Dataset: dataset (GitHub, 97dantas/CNN-PDS). Classes: capela anomalia, chapel normal.

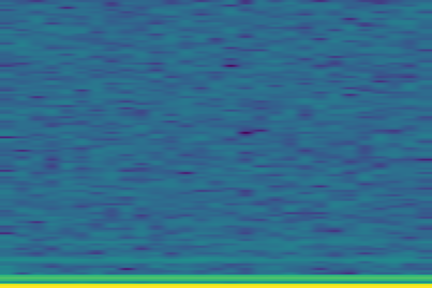
Label: capela anomalia

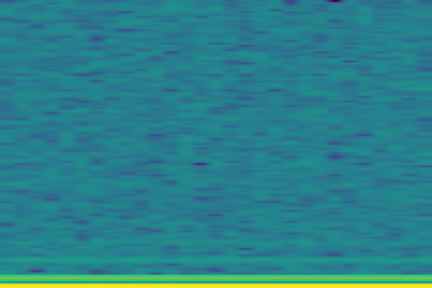
Label: capela anomalia

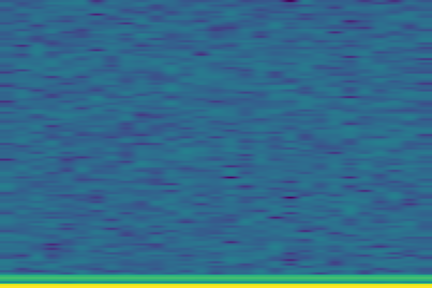
Label: chapel normal

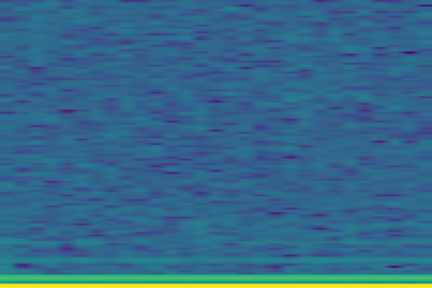
Label: capela anomalia

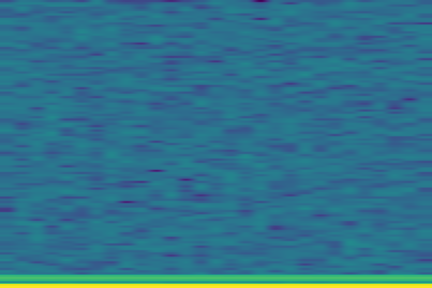
Label: chapel normal

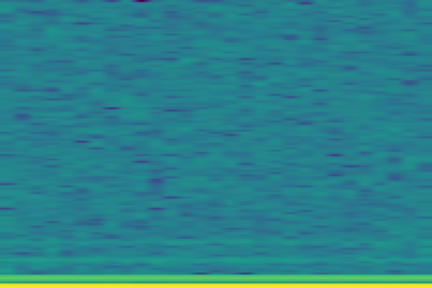
Label: capela anomalia
